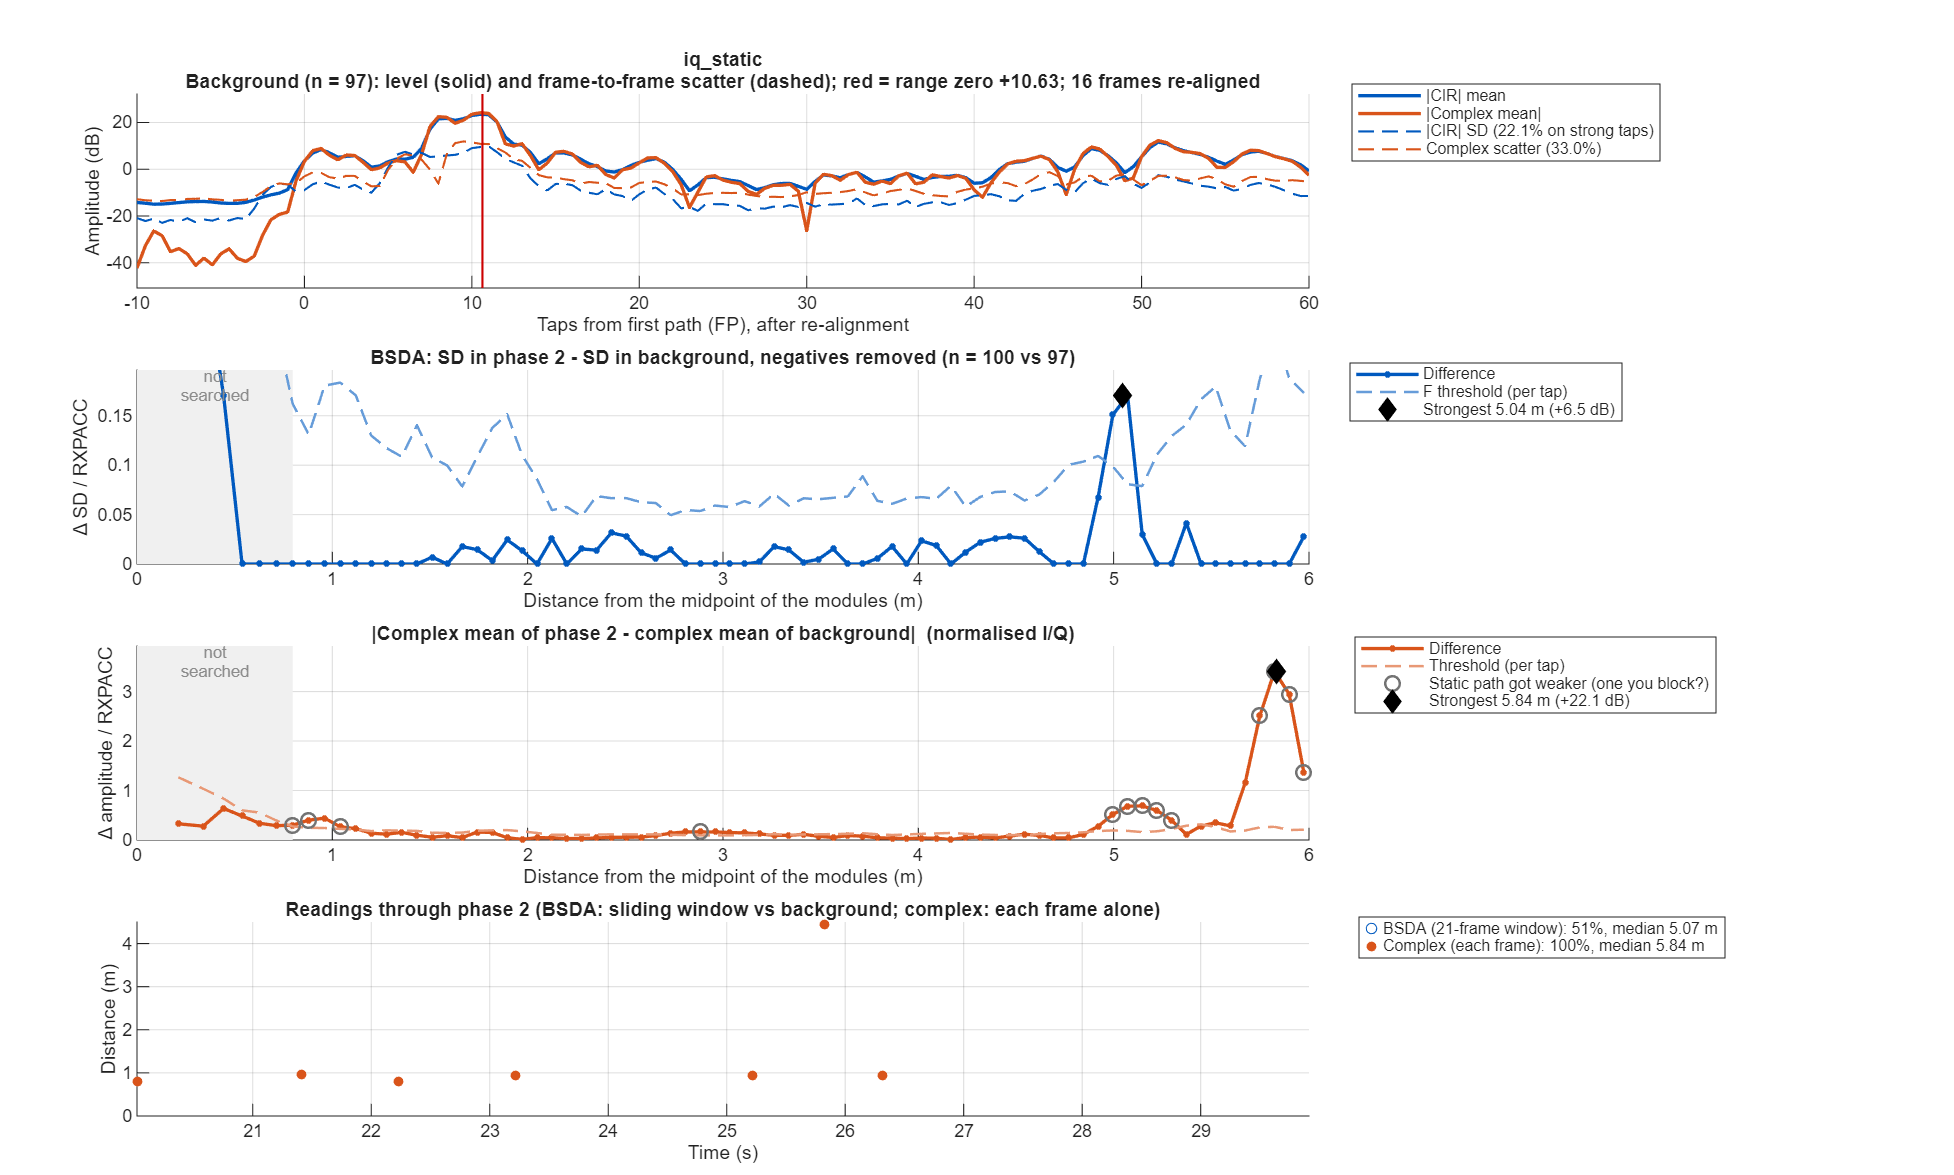

Values plotted in this chart, from the file beside it:
taps_from_fp, offset_m, bg_mean, bg_sd, p2_sd, sd_diff, bsda_threshold, iq_bg_abs, iq_bg_scatter, iq_p2_abs, iq_diff, iq_threshold
-50, NaN, NaN, NaN, NaN, NaN, NaN, 0.04263, 0.2258, 0.02147, 0.04442, 0.08829
-49.5, NaN, 0.208, 0.08739, 0.07949, -0.007906, 0.03359, 0.08978, 0.2338, 0.03072, 0.1128, 0.08791
-49, NaN, 0.2208, 0.1089, 0.0945, -0.01437, 0.04184, 0.1116, 0.2333, 0.03866, 0.1314, 0.08771
-48.5, NaN, 0.2176, 0.1033, 0.09454, -0.008786, 0.03971, 0.101, 0.2357, 0.04896, 0.09142, 0.0886
-48, NaN, 0.206, 0.1023, 0.09974, -0.002515, 0.0393, 0.08028, 0.2353, 0.06327, 0.0267, 0.08847
-47.5, NaN, 0.1956, 0.08222, 0.08585, 0.003633, 0.0316, 0.05333, 0.2191, 0.06712, 0.01679, 0.08238
-47, NaN, 0.1882, 0.09252, 0.09011, -0.002411, 0.03556, 0.02176, 0.2235, 0.05641, 0.03576, 0.08402
-46.5, NaN, 0.1955, 0.07894, 0.07729, -0.001642, 0.03034, 0.02754, 0.226, 0.02669, 0.04402, 0.08497
-46, NaN, 0.2069, 0.09013, 0.08565, -0.004473, 0.03464, 0.04045, 0.2438, 0.01906, 0.03967, 0.09164
-45.5, NaN, 0.2199, 0.08457, 0.08361, -0.0009638, 0.03214, 0.06054, 0.2479, 0.05335, 0.0186, 0.09222
-45, NaN, 0.23, 0.1044, 0.09356, -0.01086, 0.03895, 0.08239, 0.2546, 0.07194, 0.01311, 0.09399
-44.5, NaN, 0.222, 0.09356, 0.08291, -0.01065, 0.0349, 0.07891, 0.2425, 0.07765, 0.01546, 0.08882
-44, NaN, 0.209, 0.1013, 0.09273, -0.008545, 0.03778, 0.05112, 0.2352, 0.0654, 0.02583, 0.08616
-43.5, NaN, 0.2028, 0.07762, 0.0889, 0.01128, 0.02895, 0.02656, 0.2233, 0.04901, 0.02284, 0.08181
-43, NaN, 0.2017, 0.08505, 0.09469, 0.009642, 0.03172, 0.03829, 0.2319, 0.04138, 0.00564, 0.08494
-42.5, NaN, 0.2021, 0.07746, 0.08386, 0.006393, 0.02889, 0.04763, 0.2316, 0.03408, 0.01797, 0.08486
-42, NaN, 0.2, 0.08543, 0.08823, 0.002797, 0.03186, 0.04609, 0.2308, 0.04175, 0.03217, 0.08455
-41.5, NaN, 0.1929, 0.07306, 0.08075, 0.007685, 0.02725, 0.01542, 0.2155, 0.04036, 0.04655, 0.07895
-41, NaN, 0.1869, 0.08583, 0.09288, 0.007044, 0.03202, 0.04223, 0.217, 0.02441, 0.05551, 0.07951
-40.5, NaN, 0.1914, 0.07657, 0.08238, 0.005818, 0.02856, 0.0608, 0.2149, 0.02082, 0.04051, 0.07873
-40, NaN, 0.1959, 0.0878, 0.08988, 0.002076, 0.03275, 0.0474, 0.2209, 0.03619, 0.02015, 0.08091
-39.5, NaN, 0.1991, 0.07602, 0.07813, 0.00211, 0.02835, 0.02559, 0.2203, 0.02878, 0.01949, 0.0807
-39, NaN, 0.2022, 0.0867, 0.08678, 8.32932e-05, 0.03234, 0.03386, 0.23, 0.01796, 0.0213, 0.08427
-38.5, NaN, 0.206, 0.08021, 0.0793, -0.0009078, 0.02992, 0.05468, 0.232, 0.03074, 0.02413, 0.08498
-38, NaN, 0.2106, 0.09972, 0.08651, -0.01322, 0.0372, 0.05839, 0.2426, 0.03302, 0.0295, 0.08888
-37.5, NaN, 0.2047, 0.08798, 0.08278, -0.005197, 0.03282, 0.04608, 0.2326, 0.02433, 0.0256, 0.08521
-37, NaN, 0.1976, 0.08972, 0.08739, -0.002332, 0.03347, 0.02991, 0.226, 0.01701, 0.0181, 0.08278
-36.5, NaN, 0.1956, 0.07916, 0.07904, -0.0001283, 0.02953, 0.03113, 0.216, 0.03177, 0.01887, 0.07914
-36, NaN, 0.1925, 0.08162, 0.09188, 0.01026, 0.03044, 0.02797, 0.221, 0.03929, 0.02349, 0.08094
-35.5, NaN, 0.1915, 0.08349, 0.08525, 0.00176, 0.03114, 0.01488, 0.2247, 0.0147, 0.01897, 0.08233
-35, NaN, 0.1904, 0.1011, 0.09868, -0.002373, 0.03769, 0.02732, 0.2336, 0.02044, 0.01012, 0.08558
-34.5, NaN, 0.1909, 0.07921, 0.0904, 0.01119, 0.02954, 0.03827, 0.2252, 0.03048, 0.00944, 0.0825
-34, NaN, 0.1956, 0.08227, 0.08627, 0.003998, 0.03069, 0.03868, 0.2256, 0.02649, 0.0225, 0.08266
-33.5, NaN, 0.1947, 0.06569, 0.07758, 0.01188, 0.0245, 0.03323, 0.2094, 0.03436, 0.053, 0.07671
-33, NaN, 0.1909, 0.07975, 0.08638, 0.006632, 0.02975, 0.03894, 0.2115, 0.03005, 0.06608, 0.07748
-32.5, NaN, 0.1903, 0.07568, 0.07889, 0.003207, 0.02823, 0.04231, 0.2135, 0.001493, 0.04296, 0.07822
-32, NaN, 0.1908, 0.08677, 0.09456, 0.007793, 0.03236, 0.04455, 0.2182, 0.03002, 0.0233, 0.07995
-31.5, NaN, 0.2017, 0.07589, 0.08118, 0.005282, 0.02831, 0.04913, 0.227, 0.0406, 0.01606, 0.08315
-31, NaN, 0.2139, 0.09203, 0.09114, -0.000887, 0.03433, 0.05217, 0.2431, 0.03414, 0.01992, 0.08905
-30.5, NaN, 0.205, 0.07569, 0.07994, 0.004246, 0.02823, 0.04772, 0.2313, 0.02648, 0.0266, 0.08474
-30, NaN, 0.1937, 0.08419, 0.09194, 0.007749, 0.0314, 0.03747, 0.2283, 0.02969, 0.0251, 0.08364
-29.5, NaN, 0.195, 0.08214, 0.08552, 0.00338, 0.03064, 0.02247, 0.2253, 0.03628, 0.01828, 0.08254
-29, NaN, 0.1975, 0.1005, 0.08421, -0.01629, 0.03748, 0.02335, 0.232, 0.04031, 0.01962, 0.08498
-28.5, NaN, 0.197, 0.08774, 0.07613, -0.01161, 0.03273, 0.0323, 0.2297, 0.0538, 0.02593, 0.08413
-28, NaN, 0.1922, 0.09939, 0.09276, -0.006631, 0.03707, 0.03012, 0.231, 0.05976, 0.03221, 0.08461
-27.5, NaN, 0.193, 0.08422, 0.08599, 0.001772, 0.03141, 0.02937, 0.2209, 0.05108, 0.02277, 0.08091
-27, NaN, 0.1973, 0.09012, 0.09894, 0.008812, 0.03362, 0.03749, 0.2301, 0.04328, 0.007822, 0.08428
-26.5, NaN, 0.1937, 0.07221, 0.0911, 0.01888, 0.02694, 0.04557, 0.2187, 0.04062, 0.007424, 0.08011
-26, NaN, 0.1907, 0.07821, 0.09419, 0.01598, 0.02917, 0.04098, 0.2152, 0.03919, 0.003377, 0.07885
-25.5, NaN, 0.1886, 0.07432, 0.08045, 0.006136, 0.02772, 0.03119, 0.2117, 0.04108, 0.02566, 0.07755
-25, NaN, 0.1947, 0.09209, 0.09132, -0.0007674, 0.03435, 0.00797, 0.2234, 0.03567, 0.04271, 0.08185
-24.5, NaN, 0.2282, 0.1008, 0.093, -0.007828, 0.03761, 0.1019, 0.2281, 0.1223, 0.0267, 0.08356
-24, NaN, 0.2593, 0.1156, 0.1032, -0.01238, 0.04311, 0.2063, 0.2282, 0.2174, 0.0112, 0.08359
-23.5, NaN, 0.2679, 0.1107, 0.1118, 0.001123, 0.04129, 0.2241, 0.2262, 0.2339, 0.01235, 0.08286
-23, NaN, 0.2684, 0.1181, 0.1366, 0.01849, 0.04404, 0.1558, 0.2487, 0.1815, 0.02867, 0.0911
-22.5, NaN, 0.2748, 0.09477, 0.1166, 0.02185, 0.03535, 0.1393, 0.2381, 0.1771, 0.05134, 0.08721
-22, NaN, 0.2909, 0.1, 0.1199, 0.01993, 0.03731, 0.2335, 0.2332, 0.2292, 0.06059, 0.08544
-21.5, NaN, 0.3118, 0.1043, 0.1169, 0.01258, 0.03889, 0.2946, 0.2225, 0.2616, 0.0781, 0.08152
-21, NaN, 0.3223, 0.105, 0.1178, 0.01285, 0.03915, 0.28, 0.22, 0.2683, 0.07681, 0.0806
-20.5, NaN, 0.3027, 0.08947, 0.1035, 0.014, 0.03337, 0.1503, 0.2547, 0.1934, 0.04654, 0.09329
... 241 more rows
